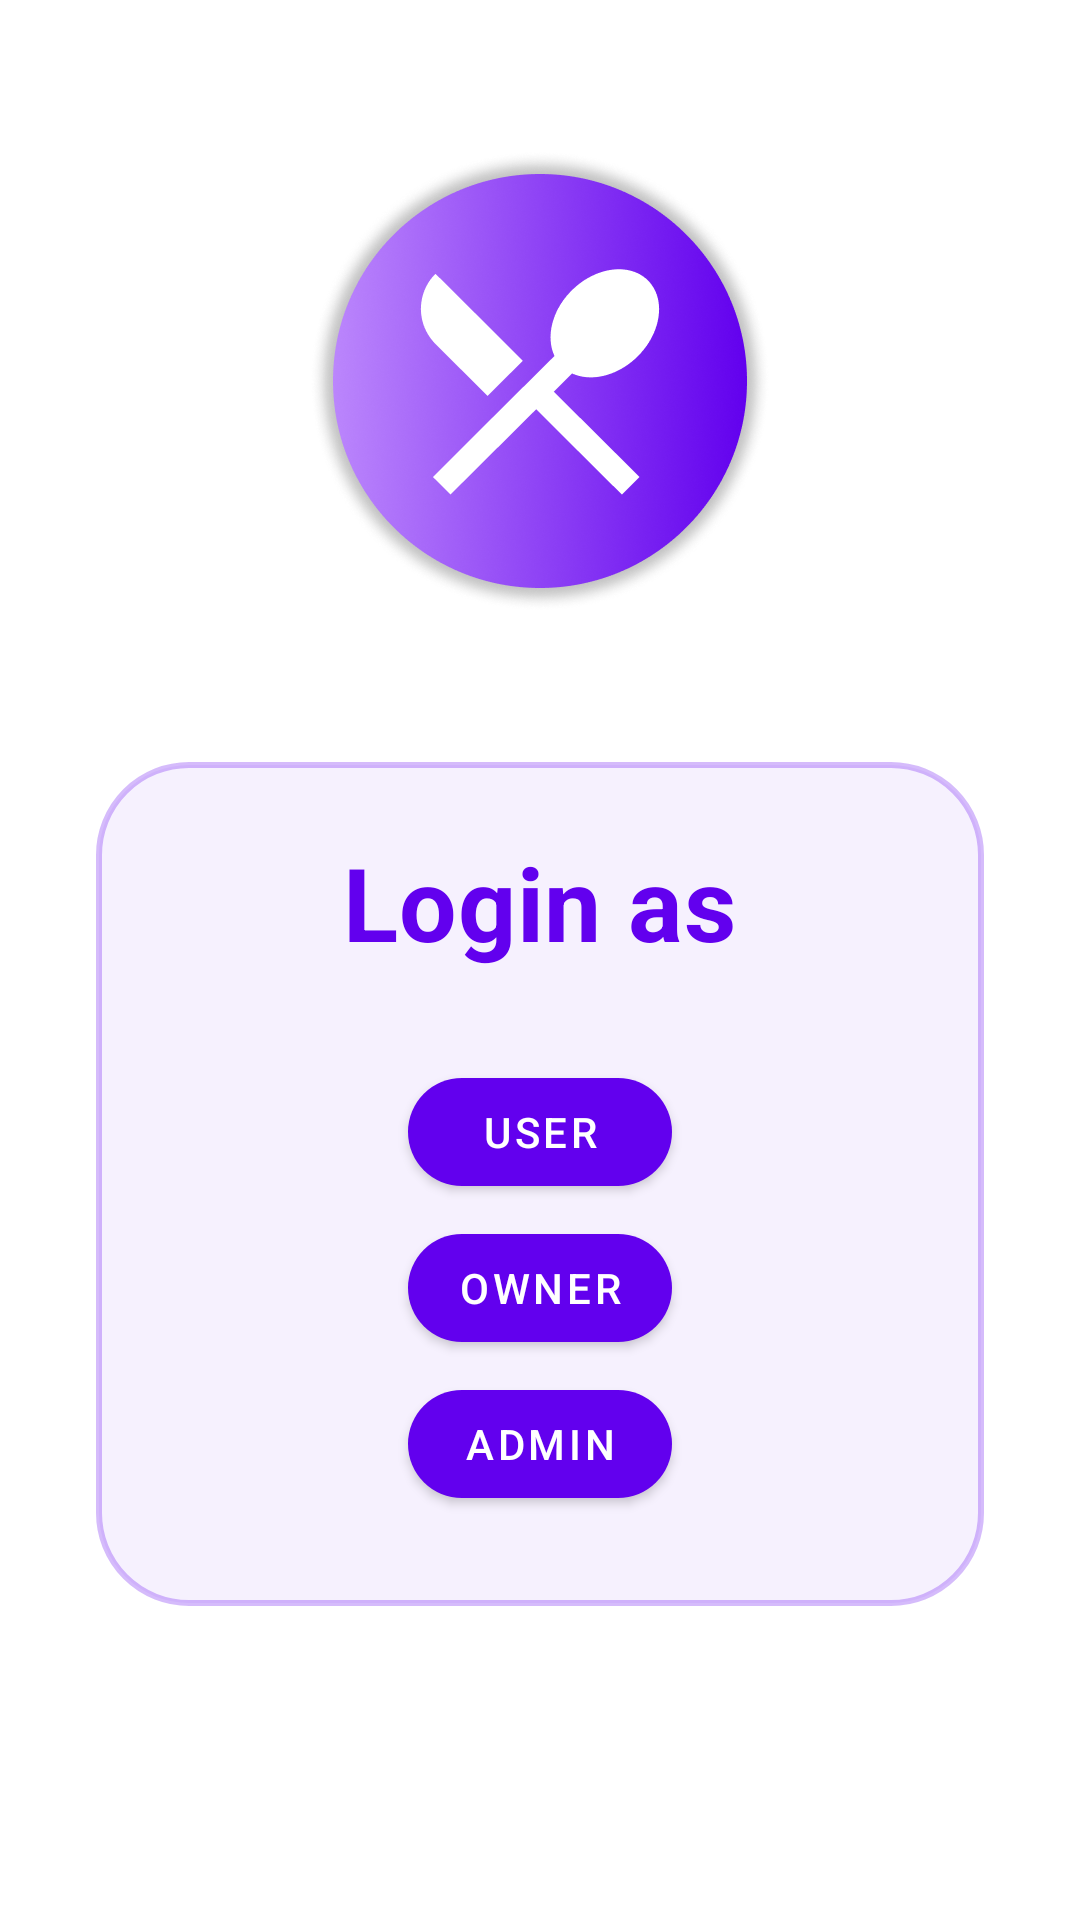

Layout XML and referenced resources for this Android screen:
<!-- AndroidManifest.xml: application theme Theme.TopRestro -->
<!-- res/layout/activity_login.xml -->
<?xml version="1.0" encoding="utf-8"?>
<androidx.constraintlayout.widget.ConstraintLayout xmlns:android="http://schemas.android.com/apk/res/android"
    xmlns:app="http://schemas.android.com/apk/res-auto"
    xmlns:tools="http://schemas.android.com/tools"
    android:layout_width="match_parent"
    android:layout_height="match_parent"
    tools:context=".ui.common.LoginActivity">

    <ImageView
        android:id="@+id/imageView"
        android:layout_width="wrap_content"
        android:layout_height="wrap_content"
        android:layout_marginTop="50dp"
        app:layout_constraintEnd_toEndOf="parent"
        app:layout_constraintStart_toStartOf="parent"
        app:layout_constraintTop_toTopOf="parent"
        app:srcCompat="@drawable/logo_login" />

    <LinearLayout
        android:layout_width="0dp"
        android:layout_height="wrap_content"
        android:layout_marginStart="32dp"
        android:layout_marginTop="50dp"
        android:layout_marginEnd="32dp"
        android:background="@drawable/bg_light"
        android:orientation="vertical"
        app:layout_constraintEnd_toEndOf="parent"
        app:layout_constraintStart_toStartOf="parent"
        app:layout_constraintTop_toBottomOf="@+id/imageView"
        android:gravity="center_horizontal">

        <TextView
            android:layout_width="wrap_content"
            android:layout_height="wrap_content"
            android:text="Login as"
            style="@style/TextAppearance.MaterialComponents.Headline4"
            android:layout_marginTop="24dp"
            android:textColor="@color/colorPrimary"
            android:textStyle="bold"/>

        <com.google.android.material.button.MaterialButton
            android:onClick="loginAsUser"
            android:layout_width="wrap_content"
            android:layout_height="wrap_content"
            android:text="User"
            style="@style/RoundedButton"
            android:layout_marginTop="30dp"/>

        <com.google.android.material.button.MaterialButton
            android:onClick="loginAsOwner"
            android:layout_width="wrap_content"
            android:layout_height="wrap_content"
            android:text="Owner"
            style="@style/RoundedButton"
            android:layout_marginTop="4dp"/>

        <com.google.android.material.button.MaterialButton
            android:onClick="loginAsAdmin"
            android:layout_width="wrap_content"
            android:layout_height="wrap_content"
            android:text="Admin"
            style="@style/RoundedButton"
            android:layout_marginTop="4dp"
            android:layout_marginBottom="30dp"/>

    </LinearLayout>
</androidx.constraintlayout.widget.ConstraintLayout>
<!-- resources referenced by this layout -->
<resources>
  <color name="colorPrimary">#FF6200EE</color>
  <!-- drawable bg_light (drawable) -->
  <?xml version="1.0" encoding="utf-8"?>
  <shape android:shape="rectangle" xmlns:android="http://schemas.android.com/apk/res/android">
      <solid android:color="#0e6200EE"/>
      <stroke android:color="#446200EE" android:width="2dp"/>
      <corners android:radius="30dp"/>
  </shape>
  <!-- drawable logo_login: png bitmap (drawable-xxhdpi, 157932 bytes) -->
  <style name="RoundedButton" parent="Widget.MaterialComponents.Button">
          <item name="materialThemeOverlay">@style/ThemeOverlay.App.Button</item>
          <item name="shapeAppearance">@style/RoundedButton.SmallComponent</item>
      </style>
  <style name="Theme.TopRestro" parent="Theme.MaterialComponents.DayNight.DarkActionBar">
          
          <item name="colorPrimary">@color/purple_500</item>
          <item name="colorPrimaryVariant">@color/purple_700</item>
          <item name="colorOnPrimary">@color/white</item>
          
          <item name="colorSecondary">@color/teal_200</item>
          <item name="colorSecondaryVariant">@color/teal_700</item>
          <item name="colorOnSecondary">@color/black</item>
          
          <item name="android:statusBarColor" tools:targetApi="l">?attr/colorPrimaryVariant</item>
          
      </style>
  <style name="ThemeOverlay.App.Button" parent="">
          <item name="colorPrimary">@color/colorPrimary</item>
      </style>
  <style name="RoundedButton.SmallComponent" parent="ShapeAppearance.MaterialComponents.SmallComponent">
          <item name="cornerFamily">rounded</item>
          <item name="cornerSize">24dp</item>
      </style>
  <color name="white">#FFFFFFFF</color>
  <color name="black">#FF000000</color>
  <!-- not gathered from this repository: default colours our renderer supplied (Android Studio template values) -->
  <color name="purple_500">#FF6200EE</color>
  <color name="purple_700">#FF3700B3</color>
  <color name="teal_200">#FF03DAC5</color>
  <color name="teal_700">#FF018786</color>
</resources>
